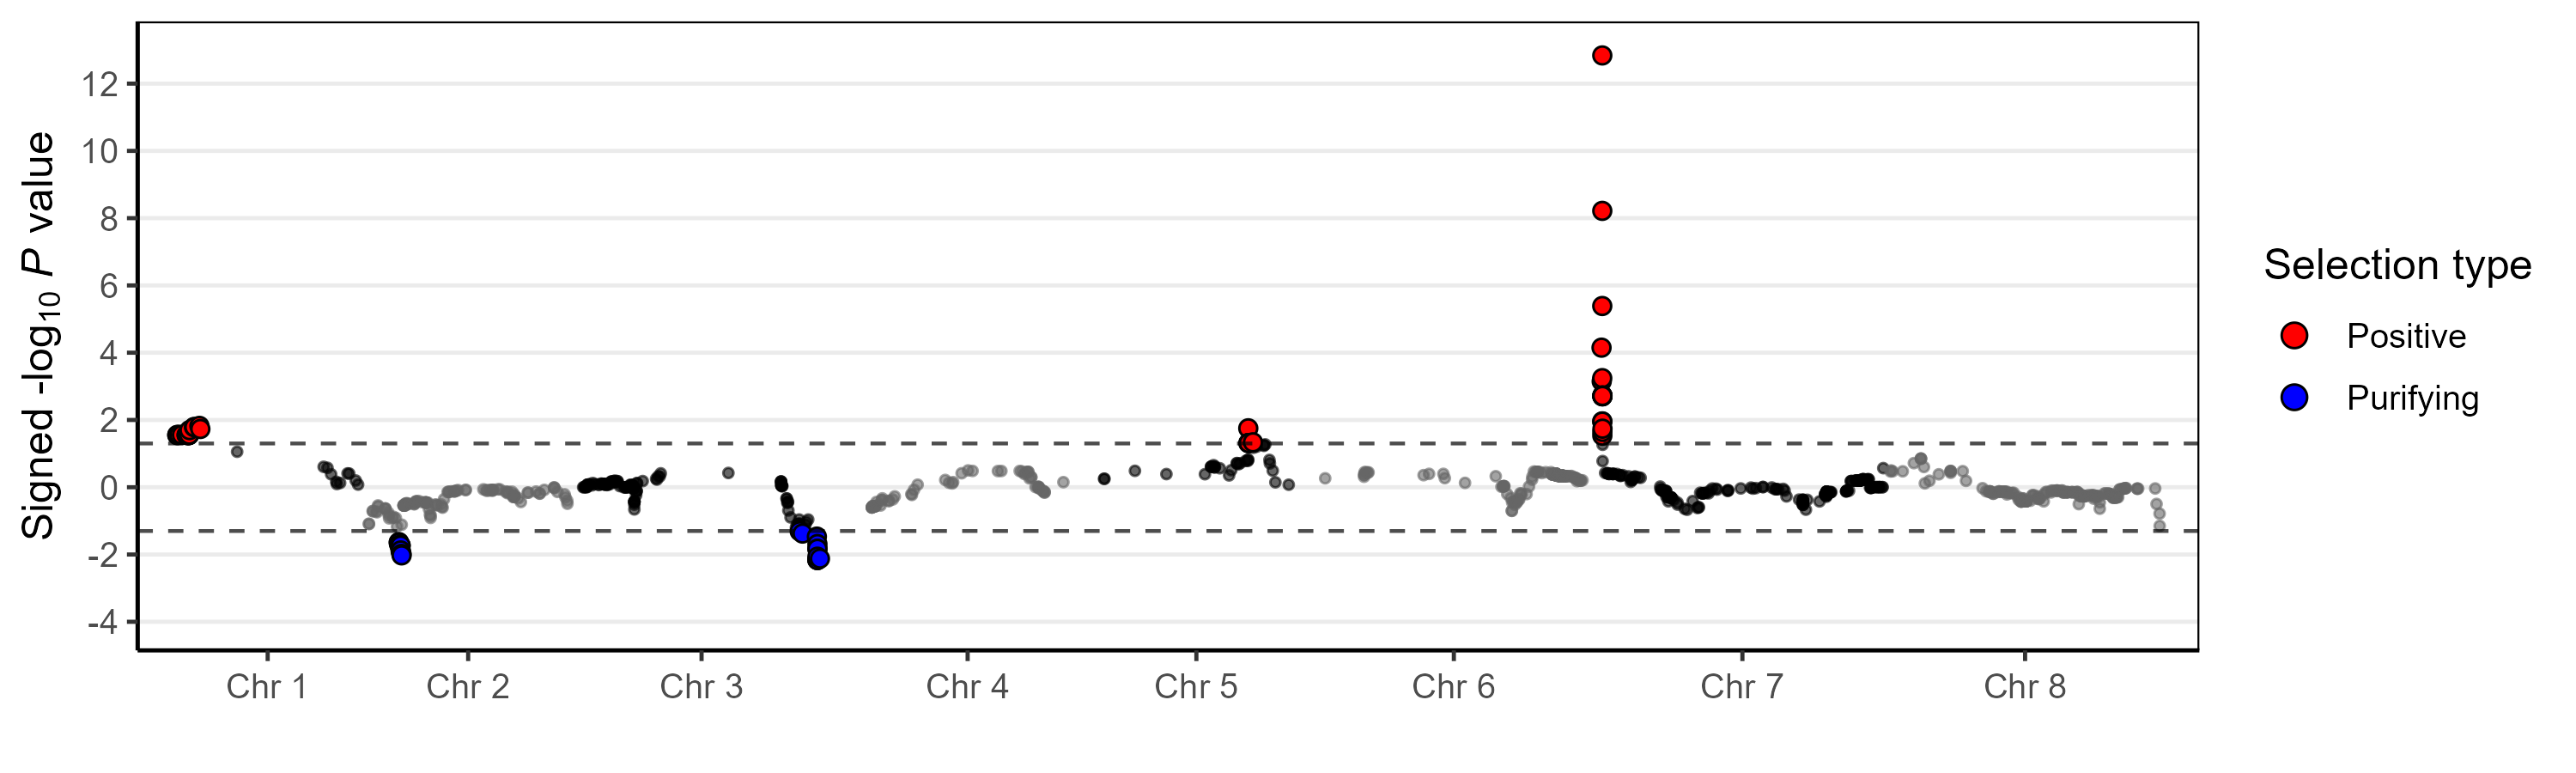

Generate this figure with R:
library(tidyverse)
library(rehh)
library(ggrepel)
library(patchwork)


for(i in 1:8) {
  hap_high_file = paste("phasing/phasing_high_chr", i, ".vcf.gz", sep = "")
  hap_low_file = paste("phasing/phasing_low_chr", i, ".vcf.gz", sep = "")
  hap_all_file = paste("phasing/phasing_all_chr", i, ".vcf.gz", sep = "")
  
  hh_high <- data2haplohh(hap_file = hap_high_file,
                          polarize_vcf = FALSE,
                          vcf_reader = "data.table")
  hh_low <- data2haplohh(hap_file = hap_low_file,
                         polarize_vcf = FALSE,
                         vcf_reader = "data.table")
  hh_all <- data2haplohh(hap_file = hap_all_file,
                         polarize_vcf = FALSE,
                         vcf_reader = "data.table")
  
  scan_high <- scan_hh(hh_high, discard_integration_at_border = FALSE)
  scan_low <- scan_hh(hh_low, discard_integration_at_border = FALSE)
  scan_all <- scan_hh(hh_all, discard_integration_at_border = FALSE)
  
  if (i == 1) {
    wgscan_high <- scan_high
    wgscan_low <- scan_low
    wgscan_all <- scan_all
  } else {
    wgscan_high <- rbind(wgscan_high, scan_high)
    wgscan_low <- rbind(wgscan_low, scan_low)
    wgscan_all <- rbind(wgscan_all, scan_all)
  }
}

wgscan.high.ihs <- ihh2ihs(wgscan_high)
wgscan.low.ihs <- ihh2ihs(wgscan_low)
wgscan.all.ihs <- ihh2ihs(wgscan_all)

write.table(wgscan.high.ihs[["ihs"]], "high.chr.ish.txt", sep = "\t", quote = FALSE, row.names = FALSE)
write.table(wgscan.low.ihs[["ihs"]], "low.chr.ish.txt", sep = "\t", quote = FALSE, row.names = FALSE)
write.table(wgscan.all.ihs[["ihs"]], "all.chr.ish.txt", sep = "\t", quote = FALSE, row.names = FALSE)

res.xpehh <- ies2xpehh(wgscan_high, wgscan_low, "high", "low")
res.xpehh.2 <- ies2xpehh(wgscan_high, wgscan_all, "high", "all")

write.table(res.xpehh, "high.low.chr.xpehh.txt", sep = "\t", quote = FALSE, row.names = FALSE)
write.table(res.xpehh.2, "high.all.chr.xpehh.txt", sep = "\t", quote = FALSE, row.names = FALSE)

if("LOGPVALUE" %in% colnames(res.xpehh)) {
  res.xpehh$LOGPVALUE <- res.xpehh$LOGPVALUE
} else if("PVALUE" %in% colnames(res.xpehh)) {
  res.xpehh$LOGPVALUE <- -log10(res.xpehh$PVALUE)
} else {
  pval_cols <- grep("P|p", colnames(res.xpehh), value = TRUE)
  if(length(pval_cols) > 0) {
    res.xpehh$LOGPVALUE <- -log10(res.xpehh[[pval_cols[1]]])
  } else {
    stop("No p-value column found")
  }
}
res.xpehh$SNP_ID <- paste0("Chr", res.xpehh$CHR, "__", res.xpehh$POSITION)

identify_candidate_regions <- function(xpehh_data, 
                                       p_threshold = 0.05,
                                       merge_distance_kb = 200) {
  logp_threshold <- -log10(p_threshold)
  
  xpehh_data <- xpehh_data %>%
    mutate(
      IS_SIGNIFICANT = LOGPVALUE > logp_threshold,
      SELECTION_DIRECTION = case_when(
        XPEHH_high_low > 0 & IS_SIGNIFICANT ~ "positive",
        XPEHH_high_low < 0 & IS_SIGNIFICANT ~ "negative",
        TRUE ~ "non-significant"
      )
    )
  
  significant_snps <- xpehh_data %>% filter(IS_SIGNIFICANT) %>% arrange(CHR, POSITION)
  
  if (nrow(significant_snps) == 0) {
    return(list(
      xpehh_data = xpehh_data,
      candidate_regions = data.frame(),
      logp_threshold = logp_threshold,
      significant_snps = significant_snps
    ))
  }
  
  merge_distance <- merge_distance_kb * 1000
  candidate_regions <- data.frame()
  current_region <- NULL
  
  for (i in 1:nrow(significant_snps)) {
    snp <- significant_snps[i, ]
    
    if (is.null(current_region)) {
      current_region <- list(
        CHR = snp$CHR,
        START = snp$POSITION,
        END = snp$POSITION,
        N_SNPS = 1,
        MIN_LOGPVALUE = snp$LOGPVALUE,
        MAX_LOGPVALUE = snp$LOGPVALUE,
        MEAN_XPEHH = snp$XPEHH_high_low,
        LEAD_SNP = snp$SNP_ID,
        LEAD_SNP_POS = snp$POSITION,
        LEAD_SNP_LOGPVALUE = snp$LOGPVALUE,
        DIRECTION = ifelse(snp$XPEHH_high_low > 0, "positive", "negative"),
        SNP_LIST = snp$SNP_ID
      )
    } else {
      same_chr <- current_region$CHR == snp$CHR
      within_distance <- snp$POSITION - current_region$END <= merge_distance
      
      if (same_chr && within_distance) {
        current_region$END <- snp$POSITION
        current_region$N_SNPS <- current_region$N_SNPS + 1
        current_region$MIN_LOGPVALUE <- min(current_region$MIN_LOGPVALUE, snp$LOGPVALUE)
        if (snp$LOGPVALUE > current_region$LEAD_SNP_LOGPVALUE) {
          current_region$LEAD_SNP <- snp$SNP_ID
          current_region$LEAD_SNP_POS <- snp$POSITION
          current_region$LEAD_SNP_LOGPVALUE <- snp$LOGPVALUE
        }
        current_region$MAX_LOGPVALUE <- max(current_region$MAX_LOGPVALUE, snp$LOGPVALUE)
        current_region$MEAN_XPEHH <- mean(c(current_region$MEAN_XPEHH, snp$XPEHH_high_low))
        current_region$SNP_LIST <- paste(current_region$SNP_LIST, snp$SNP_ID, sep = ";")
        current_direction <- ifelse(snp$XPEHH_high_low > 0, "positive", "negative")
        if (current_region$DIRECTION != current_direction) {
          current_region$DIRECTION <- "mixed"
        }
      } else {
        candidate_regions <- rbind(candidate_regions, as.data.frame(current_region, stringsAsFactors = FALSE))
        current_region <- list(
          CHR = snp$CHR,
          START = snp$POSITION,
          END = snp$POSITION,
          N_SNPS = 1,
          MIN_LOGPVALUE = snp$LOGPVALUE,
          MAX_LOGPVALUE = snp$LOGPVALUE,
          MEAN_XPEHH = snp$XPEHH_high_low,
          LEAD_SNP = snp$SNP_ID,
          LEAD_SNP_POS = snp$POSITION,
          LEAD_SNP_LOGPVALUE = snp$LOGPVALUE,
          DIRECTION = ifelse(snp$XPEHH_high_low > 0, "positive", "negative"),
          SNP_LIST = snp$SNP_ID
        )
      }
    }
  }
  
  if (!is.null(current_region)) {
    candidate_regions <- rbind(candidate_regions, as.data.frame(current_region, stringsAsFactors = FALSE))
  }
  
  if(nrow(candidate_regions) > 0) {
    candidate_regions <- candidate_regions %>%
      mutate(
        REGION_LENGTH = END - START + 1,
        REGION_LENGTH_KB = round(REGION_LENGTH / 1000, 1),
        REGION_ID = paste0("Region_", 1:n(), "_", CHR),
        REGION_LABEL = paste0(CHR, ":", format(START, scientific = FALSE), "-", 
                              format(END, scientific = FALSE))
      ) %>%
      arrange(CHR, START) %>%
      select(REGION_ID, REGION_LABEL, CHR, START, END, REGION_LENGTH, REGION_LENGTH_KB,
             N_SNPS, DIRECTION, MIN_LOGPVALUE, MAX_LOGPVALUE, MEAN_XPEHH,
             LEAD_SNP, LEAD_SNP_POS, LEAD_SNP_LOGPVALUE, SNP_LIST)
  }
  
  return(list(
    xpehh_data = xpehh_data,
    candidate_regions = candidate_regions,
    logp_threshold = logp_threshold,
    significant_snps = significant_snps
  ))
}

results <- identify_candidate_regions(res.xpehh, p_threshold = 0.05, merge_distance_kb = 200)

write.table(results$xpehh_data, "xpehh_with_significance.txt", 
            sep = "\t", quote = FALSE, row.names = FALSE)

if (nrow(results$candidate_regions) > 0) {
  write.table(results$candidate_regions, "candidate_selection_regions.txt", 
              sep = "\t", quote = FALSE, row.names = FALSE)
}

plot_data <- results$xpehh_data
plot_data$POSITION_PLOT <- plot_data$POSITION
plot_data$POSITION_PLOT <- ifelse(plot_data$CHR %in% "2", plot_data$POSITION_PLOT + 880728, plot_data$POSITION_PLOT)
plot_data$POSITION_PLOT <- ifelse(plot_data$CHR %in% "3", plot_data$POSITION_PLOT + 1873522, plot_data$POSITION_PLOT)
plot_data$POSITION_PLOT <- ifelse(plot_data$CHR %in% "4", plot_data$POSITION_PLOT + 2979129, plot_data$POSITION_PLOT)
plot_data$POSITION_PLOT <- ifelse(plot_data$CHR %in% "5", plot_data$POSITION_PLOT + 4085749, plot_data$POSITION_PLOT)
plot_data$POSITION_PLOT <- ifelse(plot_data$CHR %in% "6", plot_data$POSITION_PLOT + 5180782, plot_data$POSITION_PLOT)
plot_data$POSITION_PLOT <- ifelse(plot_data$CHR %in% "7", plot_data$POSITION_PLOT + 6487972, plot_data$POSITION_PLOT)
plot_data$POSITION_PLOT <- ifelse(plot_data$CHR %in% "8", plot_data$POSITION_PLOT + 7810985, plot_data$POSITION_PLOT)

X_axis <- plot_data %>% group_by(CHR) %>% summarise(center = (max(POSITION_PLOT) + min(POSITION_PLOT)) / 2)

plot_data <- plot_data %>%
  mutate(SIGNED_LOGPVALUE = ifelse(XPEHH_high_low > 0, LOGPVALUE, -LOGPVALUE))

manhattan <- ggplot(plot_data, aes(x = POSITION_PLOT, y = SIGNED_LOGPVALUE)) +
  geom_point(aes(color = as.factor(CHR)), alpha = 0.6, size = 1.0) +
  geom_point(data = subset(plot_data, IS_SIGNIFICANT), 
             aes(fill = SELECTION_DIRECTION), 
             color = "black", size = 2.0, shape = 21, stroke = 0.5) +
  scale_color_manual(values = rep(c("black", "gray40"), 8), guide = "none") +  # hide chromosome legend
  scale_fill_manual(
    name = "Selection type",
    breaks = c("positive", "negative"),
    labels = c("Positive", "Purifying"),
    values = c("positive" = "red", "negative" = "blue", "non-significant" = "white")
  ) +
  scale_x_continuous(
    name = "",
    breaks = X_axis$center,
    labels = paste("Chr", X_axis$CHR),
    expand = expansion(mult = 0.02)
  ) +
  scale_y_continuous(
    name = expression(paste("Signed -log"[10], italic(" P"), " value")),
    breaks = seq(-4, 12, by = 2),
    limits = c(-4, 13),
    expand = expansion(mult = 0.05)
  ) +
  geom_hline(yintercept = c(-results$logp_threshold, results$logp_threshold), 
             color = "black", linetype = "dashed", alpha = 0.7, linewidth = 0.5) +
  theme_bw(base_size = 12) +
  theme(
    legend.position = "right",
    panel.grid.major.x = element_blank(),
    panel.grid.minor.x = element_blank(),
    panel.grid.minor.y = element_blank(),
    panel.border = element_rect(color = "black", fill = NA, linewidth = 0.5),
    axis.line = element_line(color = "black"),
    axis.text.x = element_text(angle = 0, vjust = 0.5)
  ) +
  guides(
    fill = guide_legend(override.aes = list(size = 3, shape = 21))
  )

ggsave("xpehh_manhattan.pdf", plot = manhattan, width = 10, height = 3, dpi = 300)
ggsave("xpehh_manhattan.png", plot = manhattan, width = 10, height = 3, dpi = 300)
